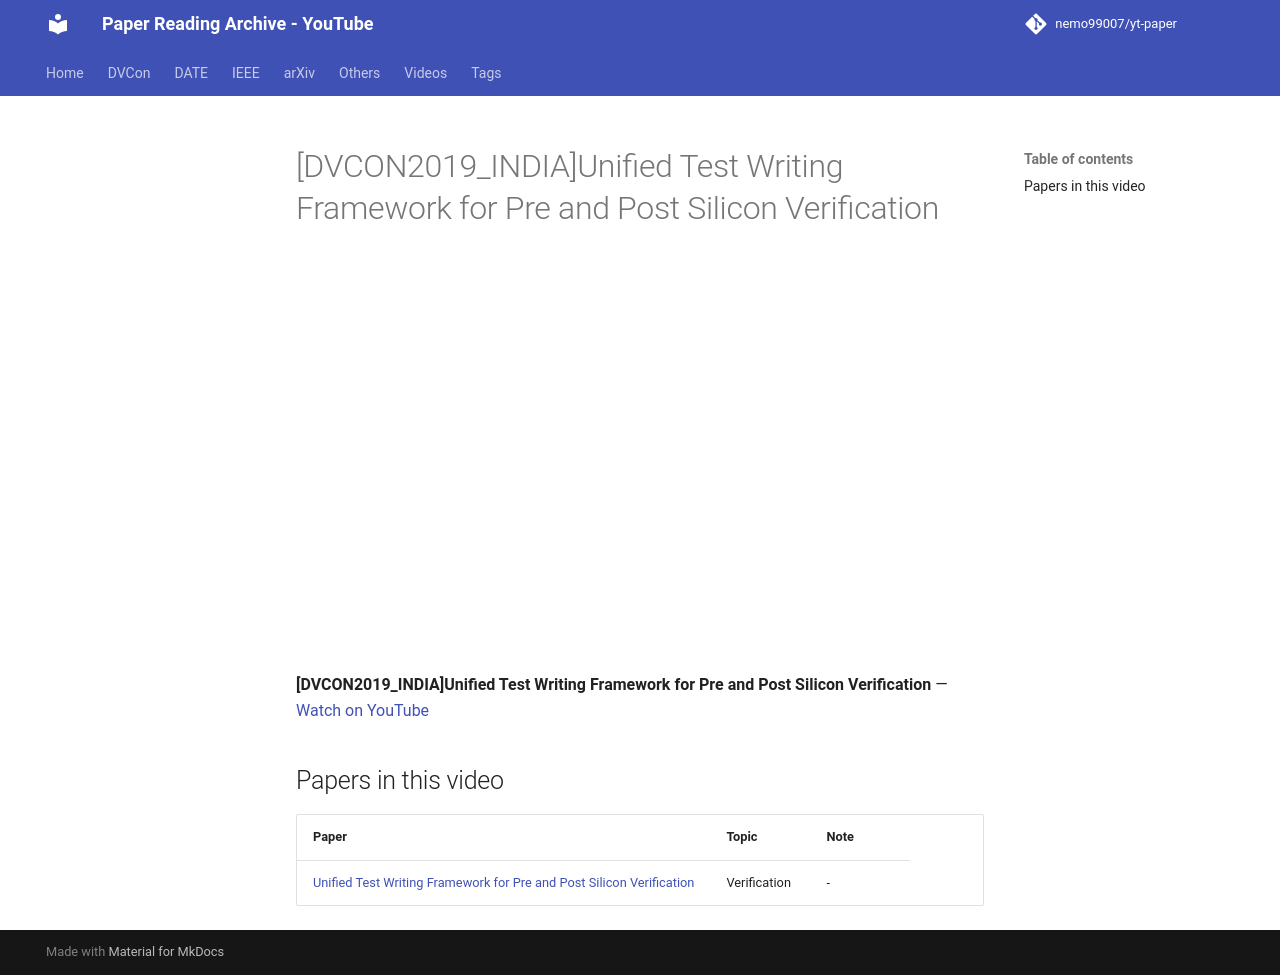

repository: nemo99007/yt-paper · page: videos/W_odEND1SD8/index.html · generator: mkdocs

---
title: '[DVCON2019_INDIA]Unified Test Writing Framework for Pre and Post Silicon Verification'
video_id: W_odEND1SD8
video_url: https://www.youtube.com/watch?v=W_odEND1SD8
resources:
- ref-20261018-678e
---


<!-- generated by yt-paper; edits will be overwritten -->

# [DVCON2019_INDIA]Unified Test Writing Framework for Pre and Post Silicon Verification

<div class="video-wrapper"><iframe src="https://www.youtube-nocookie.com/embed/W_odEND1SD8" title="[DVCON2019_INDIA]Unified Test Writing Framework for Pre and Post Silicon Verification" loading="lazy" allow="accelerometer; clipboard-write; encrypted-media; gyroscope; picture-in-picture; web-share" referrerpolicy="strict-origin-when-cross-origin" allowfullscreen></iframe></div>

**[DVCON2019_INDIA]Unified Test Writing Framework for Pre and Post Silicon Verification** — [Watch on YouTube](https://www.youtube.com/watch?v=W_odEND1SD8)

## Papers in this video

| Paper | Topic | Note |
|---|---|---|
| [Unified Test Writing Framework for Pre and Post Silicon Verification](../papers/ref-20261018-678e-unified-test-writing-framework-for-pre-and-post-silicon-veri.md) | Verification | - |
